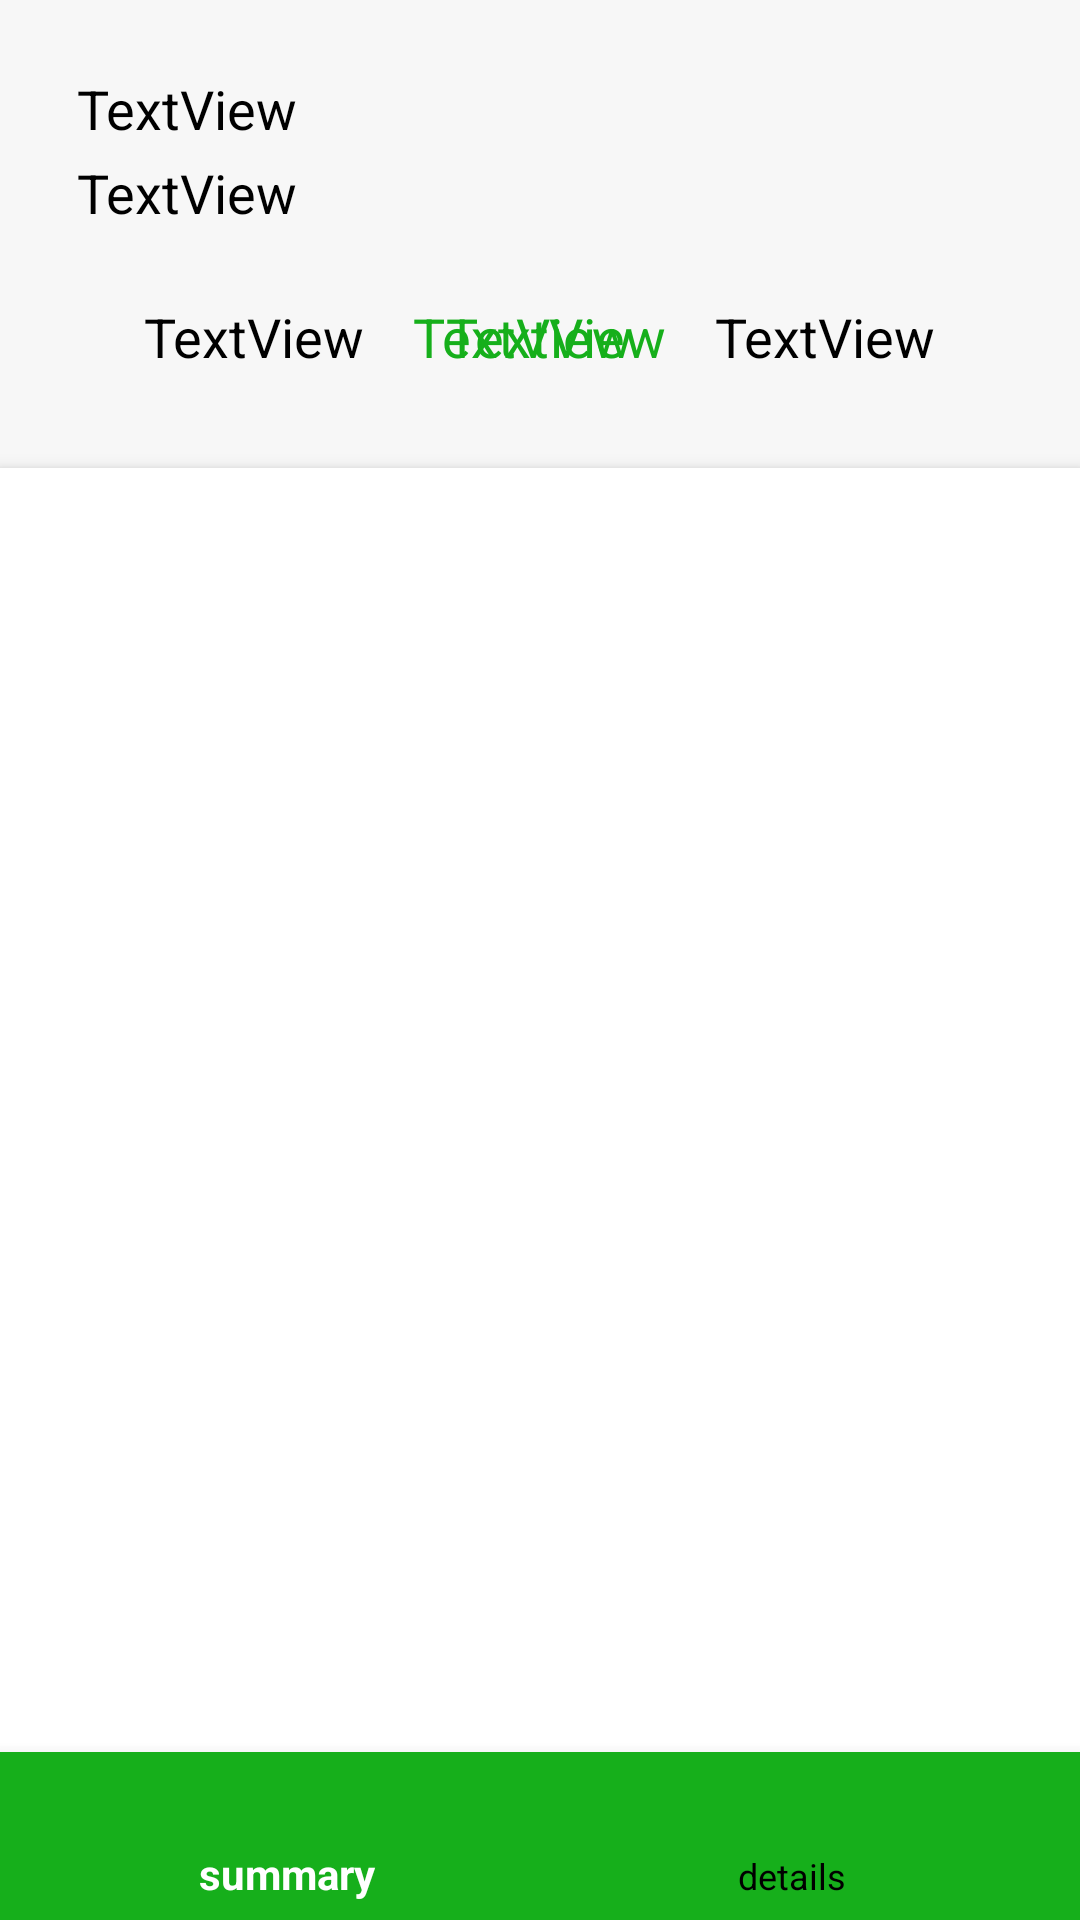

Produce the Android XML layout that renders to this screen, including the resource entries it uses.
<!-- AndroidManifest.xml: application theme AppTheme -->
<!-- res/layout/activity_view_stats.xml -->
<?xml version="1.0" encoding="utf-8"?>
<androidx.constraintlayout.widget.ConstraintLayout xmlns:android="http://schemas.android.com/apk/res/android"
    xmlns:app="http://schemas.android.com/apk/res-auto"
    xmlns:tools="http://schemas.android.com/tools"
    android:id="@+id/container"
    android:layout_width="match_parent"
    android:layout_height="match_parent"
    tools:context=".ViewStatsActivity">

    <TextView
        android:id="@+id/stats_p1NameDisplay1"
        android:layout_width="250dp"
        android:layout_height="24dp"
        android:layout_marginStart="24dp"
        android:layout_marginTop="24dp"
        android:layout_marginEnd="8dp"
        android:text="TextView"
        android:textColor="@android:color/black"
        android:textSize="18sp"
        app:layout_constraintEnd_toEndOf="parent"
        app:layout_constraintHorizontal_bias="0.02"
        app:layout_constraintStart_toStartOf="parent"
        app:layout_constraintTop_toTopOf="parent" />

    <TextView
        android:id="@+id/stats_p2NameDisplay1"
        android:layout_width="250dp"
        android:layout_height="24dp"
        android:layout_marginStart="24dp"
        android:layout_marginTop="4dp"
        android:layout_marginEnd="8dp"
        android:text="TextView"
        android:textColor="@android:color/black"
        android:textSize="18sp"
        app:layout_constraintEnd_toEndOf="parent"
        app:layout_constraintHorizontal_bias="0.02"
        app:layout_constraintStart_toStartOf="parent"
        app:layout_constraintTop_toBottomOf="@+id/stats_p1NameDisplay1" />

    <TextView
        android:id="@+id/stats_p1Set1"
        android:layout_width="15dp"
        android:layout_height="24dp"
        android:layout_marginStart="4dp"
        android:layout_marginTop="24dp"
        android:text="TextView"
        android:textColor="@android:color/black"
        android:textSize="18sp"
        android:visibility="invisible"
        app:layout_constraintStart_toEndOf="@+id/stats_p1NameDisplay1"
        app:layout_constraintTop_toTopOf="parent" />

    <TextView
        android:id="@+id/stats_p2Set1"
        android:layout_width="15dp"
        android:layout_height="24dp"
        android:layout_marginStart="4dp"
        android:layout_marginTop="4dp"
        android:text="TextView"
        android:textColor="@android:color/black"
        android:textSize="18sp"
        android:visibility="invisible"
        app:layout_constraintStart_toEndOf="@+id/stats_p2NameDisplay1"
        app:layout_constraintTop_toBottomOf="@+id/stats_p1Set1" />

    <TextView
        android:id="@+id/stats_p1Set2"
        android:layout_width="15dp"
        android:layout_height="24dp"
        android:layout_marginStart="4dp"
        android:layout_marginTop="24dp"
        android:text="TextView"
        android:textColor="@android:color/black"
        android:textSize="18sp"
        android:visibility="invisible"
        app:layout_constraintStart_toEndOf="@+id/stats_p1Set1"
        app:layout_constraintTop_toTopOf="parent" />

    <TextView
        android:id="@+id/stats_p2Set2"
        android:layout_width="15dp"
        android:layout_height="24dp"
        android:layout_marginStart="4dp"
        android:layout_marginTop="4dp"
        android:text="TextView"
        android:textColor="@android:color/black"
        android:textSize="18sp"
        android:visibility="invisible"
        app:layout_constraintStart_toEndOf="@+id/stats_p2Set1"
        app:layout_constraintTop_toBottomOf="@+id/stats_p1Set1" />

    <TextView
        android:id="@+id/stats_p1Set3"
        android:layout_width="15dp"
        android:layout_height="24dp"
        android:layout_marginStart="4dp"
        android:layout_marginTop="24dp"
        android:text="TextView"
        android:textColor="@android:color/black"
        android:textSize="18sp"
        android:visibility="invisible"
        app:layout_constraintStart_toEndOf="@+id/stats_p1Set2"
        app:layout_constraintTop_toTopOf="parent" />

    <TextView
        android:id="@+id/stats_p2Set3"
        android:layout_width="15dp"
        android:layout_height="24dp"
        android:layout_marginLeft="4dp"
        android:layout_marginTop="4dp"
        android:text="TextView"
        android:textColor="@android:color/black"
        android:textSize="18sp"
        android:visibility="invisible"
        app:layout_constraintStart_toEndOf="@+id/stats_p2Set2"
        app:layout_constraintTop_toBottomOf="@+id/stats_p1Set3" />

    <TextView
        android:id="@+id/stats_p1Set4"
        android:layout_width="15dp"
        android:layout_height="24dp"
        android:layout_marginStart="4dp"
        android:layout_marginTop="24dp"
        android:text="TextView"
        android:textColor="@android:color/black"
        android:textSize="18sp"
        android:visibility="invisible"
        app:layout_constraintStart_toEndOf="@+id/stats_p1Set3"
        app:layout_constraintTop_toTopOf="parent" />

    <TextView
        android:id="@+id/stats_p1Set5"
        android:layout_width="15dp"
        android:layout_height="24dp"
        android:layout_marginStart="4dp"
        android:layout_marginTop="24dp"
        android:text="TextView"
        android:textColor="@android:color/black"
        android:textSize="18sp"
        android:visibility="invisible"
        app:layout_constraintStart_toEndOf="@+id/stats_p1Set4"
        app:layout_constraintTop_toTopOf="parent" />

    <TextView
        android:id="@+id/stats_p2Set4"
        android:layout_width="15dp"
        android:layout_height="24dp"
        android:layout_marginStart="4dp"
        android:layout_marginTop="4dp"
        android:text="TextView"
        android:textColor="@android:color/black"
        android:textSize="18sp"
        android:visibility="invisible"
        app:layout_constraintStart_toEndOf="@+id/stats_p2Set3"
        app:layout_constraintTop_toBottomOf="@+id/stats_p1Set4" />

    <TextView
        android:id="@+id/stats_p2Set5"
        android:layout_width="15dp"
        android:layout_height="24dp"
        android:layout_marginStart="4dp"
        android:layout_marginTop="4dp"
        android:text="TextView"
        android:textColor="@android:color/black"
        android:textSize="18sp"
        android:visibility="invisible"
        app:layout_constraintStart_toEndOf="@+id/stats_p2Set4"
        app:layout_constraintTop_toBottomOf="@+id/stats_p1Set5" />

    <TextView
        android:id="@+id/stats_servePlayer"
        android:layout_width="wrap_content"
        android:layout_height="24dp"
        android:layout_marginStart="48dp"
        android:layout_marginTop="24dp"
        android:text="TextView"
        android:textColor="@android:color/black"
        android:textSize="18sp"
        app:layout_constraintStart_toStartOf="parent"
        app:layout_constraintTop_toBottomOf="@+id/stats_p2NameDisplay1" />

    <TextView
        android:id="@+id/stats_returnPlayer"
        android:layout_width="wrap_content"
        android:layout_height="24dp"
        android:layout_marginTop="24dp"
        android:layout_marginEnd="48dp"
        android:text="TextView"
        android:textColor="@android:color/black"
        android:textSize="18sp"
        app:layout_constraintEnd_toEndOf="parent"
        app:layout_constraintTop_toBottomOf="@+id/stats_p2NameDisplay1" />

    <TextView
        android:id="@+id/stats_returnScore"
        android:layout_width="wrap_content"
        android:layout_height="24dp"
        android:layout_marginTop="24dp"
        android:layout_marginEnd="16dp"
        android:text="TextView"
        android:textColor="@color/colorPrimary"
        android:textSize="18sp"
        app:layout_constraintEnd_toStartOf="@+id/stats_returnPlayer"
        app:layout_constraintTop_toBottomOf="@+id/stats_p2NameDisplay1" />

    <TextView
        android:id="@+id/stats_serveScore"
        android:layout_width="wrap_content"
        android:layout_height="24dp"
        android:layout_marginStart="16dp"
        android:layout_marginTop="24dp"
        android:text="TextView"
        android:textColor="@color/colorPrimary"
        android:textSize="18sp"
        app:layout_constraintStart_toEndOf="@+id/stats_servePlayer"
        app:layout_constraintTop_toBottomOf="@+id/stats_p2NameDisplay1" />

    <com.google.android.material.bottomnavigation.BottomNavigationView
        android:id="@+id/nav_view"
        android:layout_width="0dp"
        android:layout_height="wrap_content"
        android:background="@color/colorPrimary"
        app:layout_constraintBottom_toBottomOf="parent"
        app:layout_constraintHorizontal_bias="0.0"
        app:layout_constraintLeft_toLeftOf="parent"
        app:layout_constraintRight_toRightOf="parent"
        app:layout_constraintTop_toBottomOf="@+id/stats_fragmentContainer"
        app:menu="@menu/bottom_nav_menu"
        app:itemTextColor="@drawable/bottom_nav_color"
        app:itemIconTint="@drawable/bottom_nav_color"/>

    <LinearLayout
        android:id="@+id/stats_fragmentContainer"
        android:layout_width="0dp"
        android:layout_height="0dp"
        android:layout_marginTop="32dp"
        android:orientation="vertical"
        android:background="@color/pureWhite"
        android:elevation="4dp"
        app:layout_constraintBottom_toTopOf="@+id/nav_view"
        app:layout_constraintEnd_toEndOf="parent"
        app:layout_constraintStart_toStartOf="parent"
        app:layout_constraintTop_toBottomOf="@+id/stats_servePlayer"></LinearLayout>

</androidx.constraintlayout.widget.ConstraintLayout>
<!-- resources referenced by this layout -->
<resources>
  <color name="colorPrimary">#16AF1B</color>
  <color name="pureWhite">#FFFFFF</color>
  <!-- drawable bottom_nav_color (drawable) -->
  <?xml version="1.0" encoding="utf-8"?>
  <selector xmlns:android="http://schemas.android.com/apk/res/android">
      <item android:state_checked="true" android:color="@color/pureWhite" />
      <item android:state_checked="false" android:color="#000000"/>
  </selector>
  <style name="AppTheme" parent="Theme.AppCompat.Light.DarkActionBar">
          
  
          
          <item name="android:windowBackground">@color/lightGreyBackground</item>
  
          <item name="colorPrimary">@color/colorPrimary</item>
          <item name="colorPrimaryDark">@color/colorPrimaryDark</item>
          <item name="colorAccent">@color/colorAccent</item>
      </style>
  <color name="lightGreyBackground">#f7f7f7</color>
  <color name="colorPrimaryDark">#16941B</color>
  <color name="colorAccent">#16AF1B</color>
</resources>
